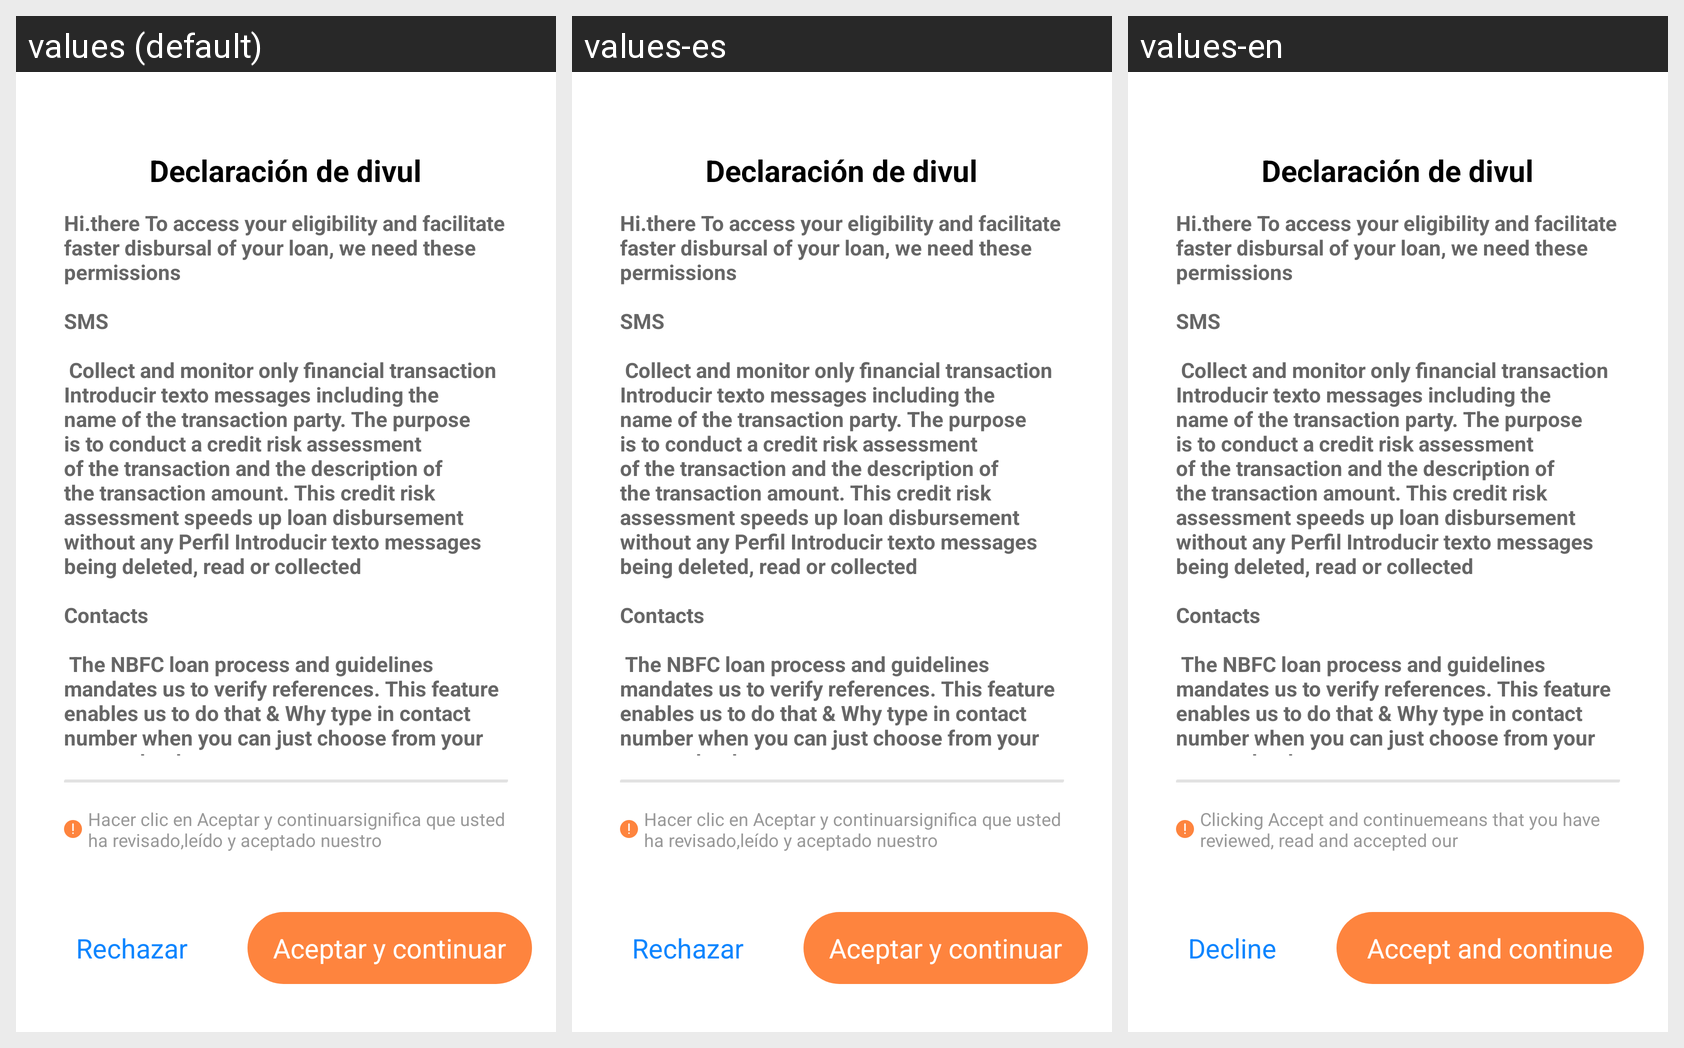

The same Android screen rendered under several of its app's locales, left to right. List the strings drawn on it with the default value and each locale's translation.
Android screen res/layout/activity_privacy.xml rendered under 3 locales, left to right: values (default), values-es, values-en. Device: Nexus 5 (rendered at 1080×1920; each locale shown at half size, 540×960, under a caption strip naming it); theme FullDialogActivity.
Strings drawn on this screen, with the default value and each locale's value (text and hints the layout hard-codes, and strings that could not be matched under every locale, appear in the picture but are not listed):

title_privacy
  values: Declaración de divul
  values-es: Declaración de divul
  values-en: Declaración de divul

content_privacy
  values: Hi.there To access your eligibility and facilitate faster disbursal of your loan, we need these permissions 
      
      SMS
      
       Collect and monitor only financial transaction Introducir texto messages including the name of the transaction party. The purpose is to conduct a credit risk assessment of the transaction and the description of the transaction amount. This credit risk assessment speeds up loan …[clipped]
  values-es: Hi.there To access your eligibility and facilitate faster disbursal of your loan, we need these permissions 
      
      SMS
      
       Collect and monitor only financial transaction Introducir texto messages including the name of the transaction party. The purpose is to conduct a credit risk assessment of the transaction and the description of the transaction amount. This credit risk assessment speeds up loan …[clipped]
  values-en: Hi.there To access your eligibility and facilitate faster disbursal of your loan, we need these permissions 
      
      SMS
      
       Collect and monitor only financial transaction Introducir texto messages including the name of the transaction party. The purpose is to conduct a credit risk assessment of the transaction and the description of the transaction amount. This credit risk assessment speeds up loan …[clipped]

toast_privacy
  values: Hacer clic en Aceptar y continuarsignifica que usted ha revisado,leído y aceptado nuestro
  values-es: Hacer clic en Aceptar y continuarsignifica que usted ha revisado,leído y aceptado nuestro
  values-en: Clicking Accept and continuemeans that you have reviewed, read and accepted our

cancel_privacy
  values: Rechazar
  values-es: Rechazar
  values-en: Decline

accept_privacy
  values: Aceptar y continuar
  values-es: Aceptar y continuar
  values-en: Accept and continue
